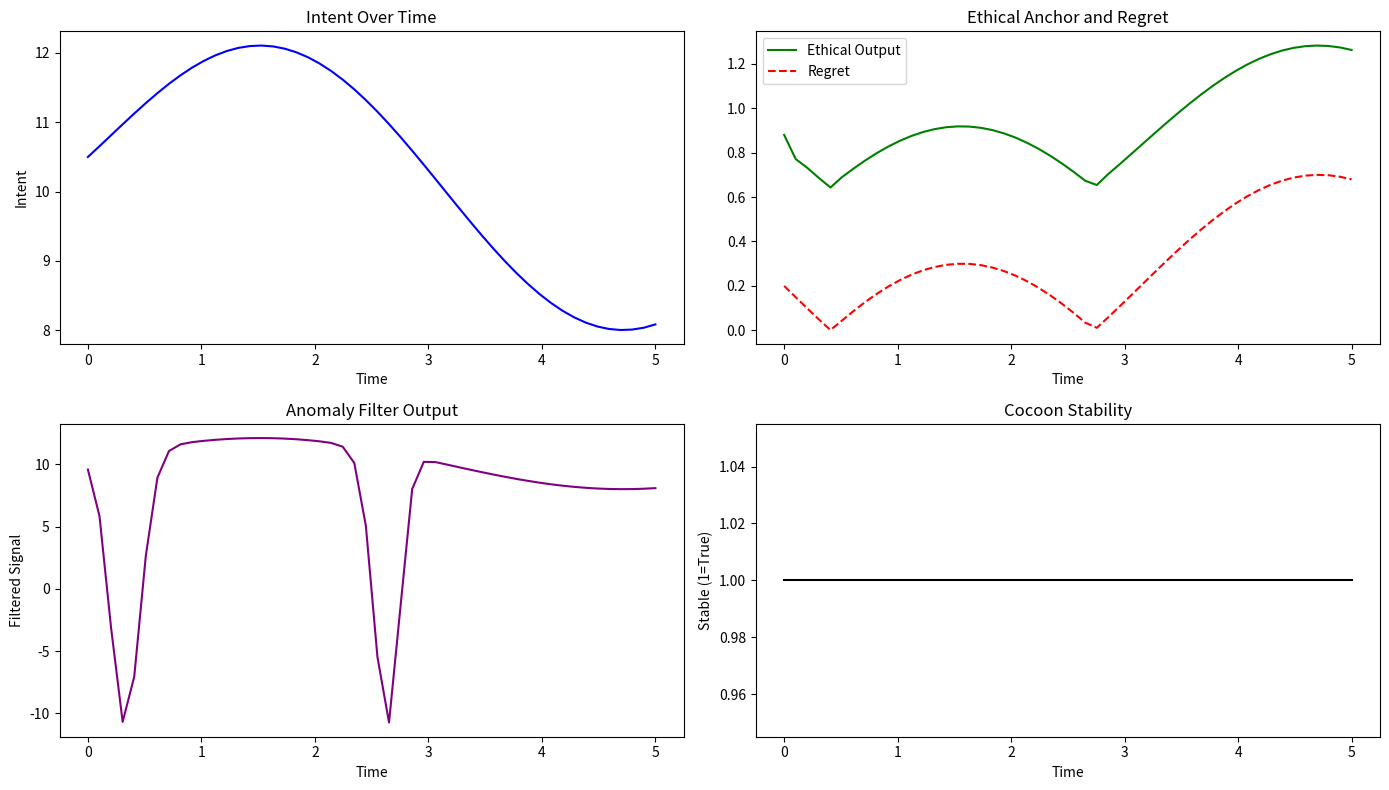

Here is the Python script that generated this plot:
import numpy as np
from scipy.fft import fft
from scipy.stats import norm
from typing import Callable, List, Any
import matplotlib.pyplot as plt
import pandas as pd

def information_energy_duality(omega: float, entropy: float, eta: float = 1.0, hbar: float = 1.054571817e-34) -> float:
    return hbar * omega + eta * entropy

def von_neumann_entropy(rho: np.ndarray) -> float:
    evals = np.linalg.eigvalsh(rho)
    evals = evals[evals > 0]
    return -np.sum(evals * np.log(evals))

def reinforced_intent_modulation(t: float, f0: float, delta_f: float, coh: Callable[[float], float], beta: float, A: Callable[[float], float], kappa: float = 1.0) -> float:
    return kappa * (f0 + delta_f * coh(t) + beta * A(t))

def dynamic_resonance_windowing(x: Callable[[float], float], omega: float, t: float, g: Callable[[float, float], float], tau_range: np.ndarray) -> complex:
    integrand = np.array([x(tau) * np.exp(-1j * omega * tau) * g(t, tau) for tau in tau_range])
    return np.trapz(integrand, tau_range)

def nonlinear_dream_coupling(ds: List[Callable[[float], float]], lambdas: List[float], phi: Callable[[List[float]], float], t: float) -> float:
    dynamic_sources = [d(t) for d in ds]
    base = np.dot(lambdas, dynamic_sources)
    nonlinear = phi(dynamic_sources)
    return base + nonlinear

def cocoon_stability_field(F: Callable[[float, float], complex], k_range: np.ndarray, t: float, epsilon: Callable[[float, float], float], sigma: float) -> bool:
    integrand = np.array([np.abs(F(k, t))**2 for k in k_range])
    value = np.trapz(integrand, k_range)
    return value < epsilon(t, sigma)

class EthicalAnchor:
    def __init__(self, lam: float, gamma: float, mu: float):
        self.lam = lam
        self.gamma = gamma
        self.mu = mu
        self.history: List[Any] = []

    def regret(self, intended: float, actual: float) -> float:
        return abs(intended - actual)

    def update(self, R_prev: float, H: float, Learn: Callable[[Any, float], float], E: float, 
               M_prev: float, intended: float, actual: float) -> float:
        regret_val = self.regret(intended, actual)
        M = self.lam * (R_prev + H) + self.gamma * Learn(M_prev, E) + self.mu * regret_val
        self.history.append({'M': M, 'regret': regret_val})
        return M

def gradient_anomaly_suppression(x: float, mu: float, delta: float, sigma: float) -> float:
    G = norm.pdf(abs(x - mu), scale=delta * sigma)
    return x * (1 - G)

# Run Simulation
time_steps = np.linspace(0, 5, 50)
intents, ethics, regrets, stabilities, anomalies = [], [], [], [], []

anchor = EthicalAnchor(lam=0.7, gamma=0.5, mu=1.0)
f0 = 10.0
delta_f = 2.0
coh = lambda t: np.sin(t)
A_feedback = lambda t: np.exp(-t)
Learn_func = lambda M_prev, E: 0.2 * (E - M_prev)
F_func = lambda k, t: np.exp(-((k - 2 * np.pi) ** 2) / 0.5) * np.exp(1j * t)
k_range = np.linspace(0, 4 * np.pi, 1000)
intended_val = 0.7
M_prev = 0.3
R_prev = 0.5
H = 0.4

for t in time_steps:
    intent = reinforced_intent_modulation(t, f0, delta_f, coh, 0.5, A_feedback)
    actual_val = np.sin(t) * 0.5 + 0.5
    anomaly = gradient_anomaly_suppression(intent, mu=11.0, delta=2.0, sigma=0.1)
    ethical_val = anchor.update(R_prev, H, Learn_func, E=0.8, M_prev=M_prev,
                                 intended=intended_val, actual=actual_val)
    stability = cocoon_stability_field(F_func, k_range, t, lambda t, sigma: 5.0 + 0.1 * sigma, 10.0)
    regret_val = anchor.history[-1]['regret']

    intents.append(intent)
    ethics.append(ethical_val)
    regrets.append(regret_val)
    stabilities.append(stability)
    anomalies.append(anomaly)

    M_prev = ethical_val

simulation_df = pd.DataFrame({
    "Time": time_steps,
    "Intent": intents,
    "Ethical_Output": ethics,
    "Regret": regrets,
    "Stable": stabilities,
    "Anomaly": anomalies
})

# Plot results
plt.figure(figsize=(14, 8))

plt.subplot(2, 2, 1)
plt.plot(simulation_df["Time"], simulation_df["Intent"], label="Intent", color='blue')
plt.title("Intent Over Time")
plt.xlabel("Time")
plt.ylabel("Intent")

plt.subplot(2, 2, 2)
plt.plot(simulation_df["Time"], simulation_df["Ethical_Output"], label="Ethical Output", color='green')
plt.plot(simulation_df["Time"], simulation_df["Regret"], label="Regret", linestyle='--', color='red')
plt.title("Ethical Anchor and Regret")
plt.xlabel("Time")
plt.legend()

plt.subplot(2, 2, 3)
plt.plot(simulation_df["Time"], simulation_df["Anomaly"], label="Anomaly", color='purple')
plt.title("Anomaly Filter Output")
plt.xlabel("Time")
plt.ylabel("Filtered Signal")

plt.subplot(2, 2, 4)
plt.plot(simulation_df["Time"], simulation_df["Stable"], label="Cocoon Stable", color='black')
plt.title("Cocoon Stability")
plt.xlabel("Time")
plt.ylabel("Stable (1=True)")

plt.tight_layout()
plt.show()

